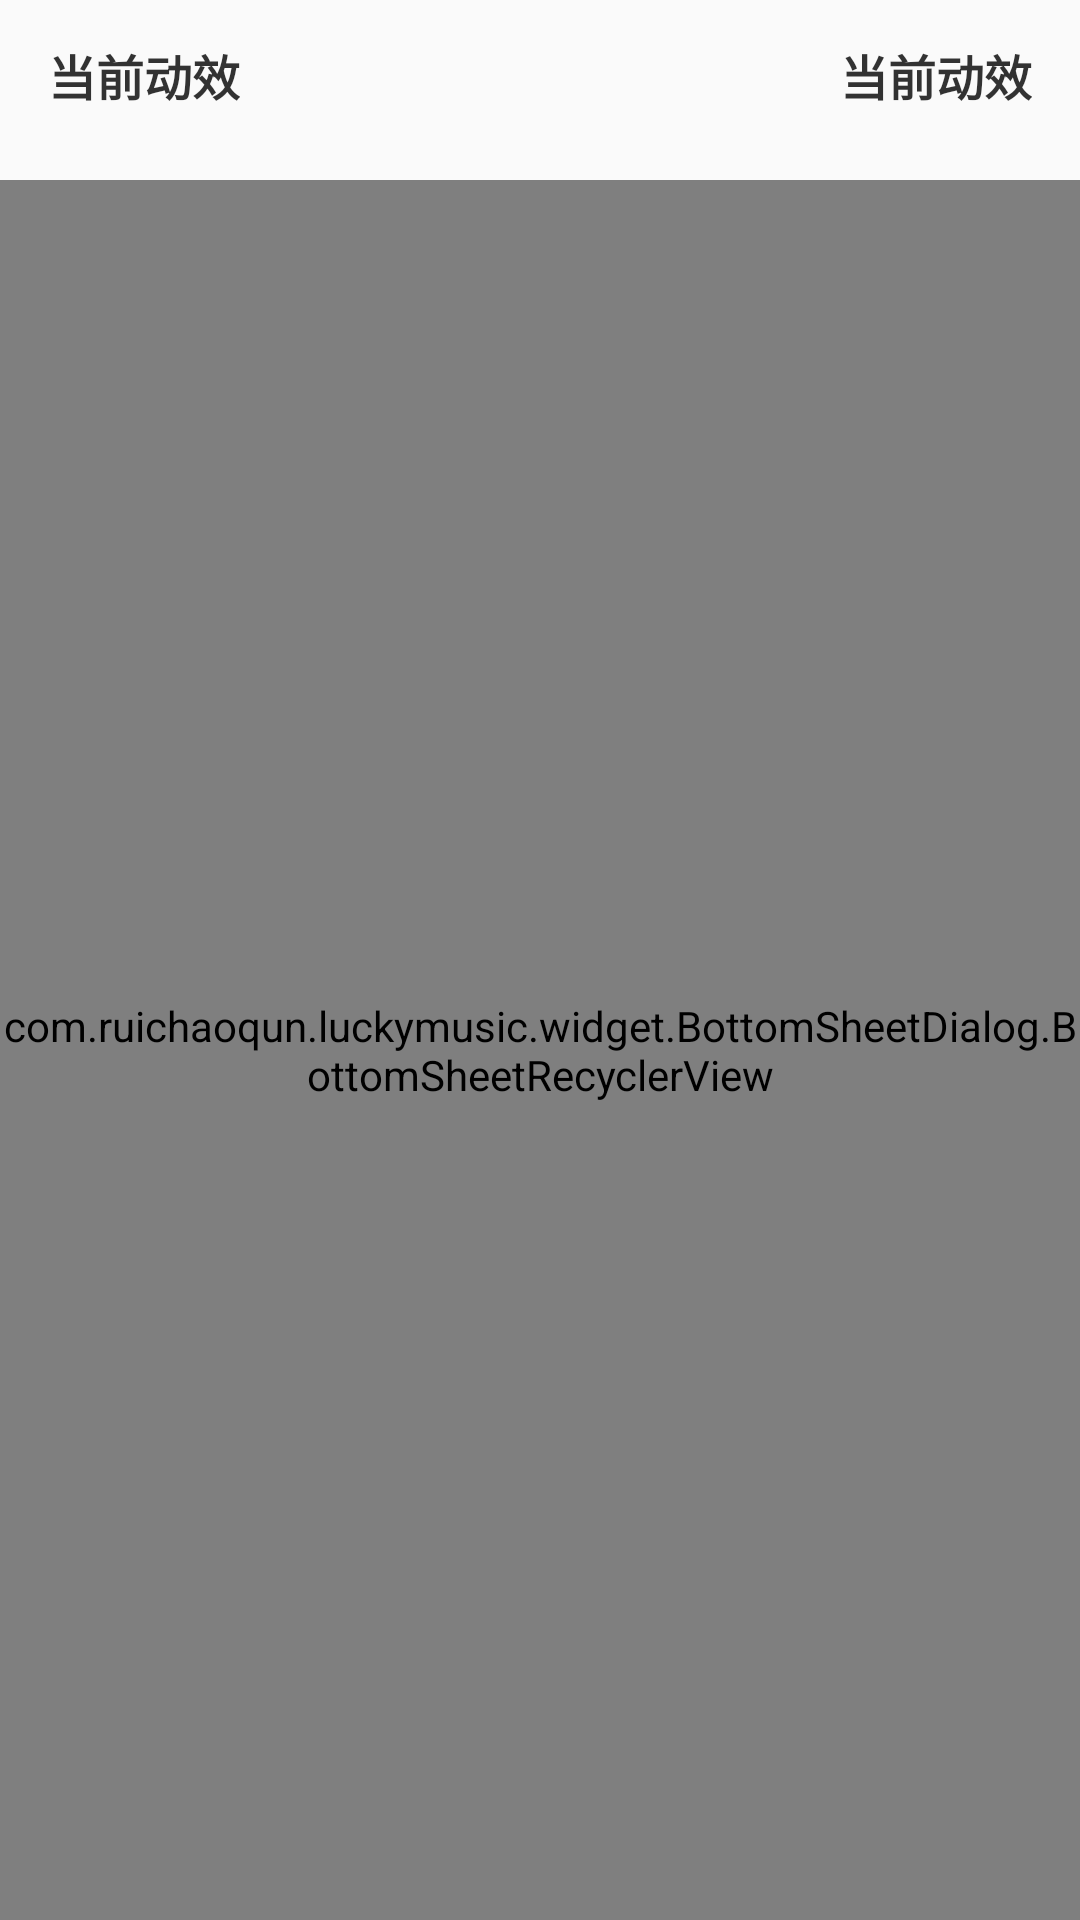

Write the Android layout XML for this screen, with the resource values it uses.
<!-- AndroidManifest.xml: application theme AppTheme -->
<!-- res/layout/dialog_dynamic_effect.xml -->
<?xml version="1.0" encoding="utf-8"?>
<LinearLayout xmlns:android="http://schemas.android.com/apk/res/android"
    android:orientation="vertical" android:layout_width="match_parent"
    android:layout_height="match_parent">
    <RelativeLayout
        android:layout_width="match_parent"
        android:layout_height="wrap_content"
        android:orientation="horizontal">
        <TextView
            android:layout_width="wrap_content"
            android:layout_height="50.0dip"
            android:drawablePadding="7.0dip"
            android:gravity="center_vertical"
            android:paddingLeft="@dimen/activity_horizontal_margin"
            android:text="@string/player_activity_dynamic_effect"
            android:textColor="@color/color_cc000000"
            android:textSize="@dimen/textsize_large"
            android:textStyle="bold"/>
        <TextView
            android:id="@+id/tv_current_effect"
            android:layout_width="wrap_content"
            android:layout_height="50.0dip"
            android:drawablePadding="7.0dip"
            android:gravity="center_vertical"
            android:layout_marginRight="@dimen/activity_horizontal_margin"
            android:text="@string/player_activity_dynamic_effect"
            android:textColor="@color/color_cc000000"
            android:textSize="@dimen/textsize_large"
            android:textStyle="bold"
            android:layout_alignParentRight="true"/>
    </RelativeLayout>
    <com.ruichaoqun.luckymusic.widget.BottomSheetDialog.BottomSheetRecyclerView
        android:id="@+id/rv_effect_list"
        android:layout_width="match_parent"
        android:layout_height="match_parent"
        android:layout_marginTop="10dp"/>
</LinearLayout>
<!-- resources referenced by this layout -->
<resources>
  <color name="color_cc000000">#cc000000</color>
  <dimen name="activity_horizontal_margin">16dp</dimen>
  <dimen name="textsize_large">16sp</dimen>
  <string name="player_activity_dynamic_effect">当前动效</string>
  <style name="AppTheme" parent="Theme.AppCompat.Light.NoActionBar">
          <item name="colorPrimary">@color/colorPrimary</item>
          <item name="colorPrimaryDark">@color/colorPrimaryDark</item>
          <item name="colorAccent">@color/colorAccent</item>
          <item name="actionBarSize">56dp</item>
      </style>
  <color name="colorPrimary">#D53A38</color>
  <color name="colorPrimaryDark">#740A09</color>
  <color name="colorAccent">#D53A38</color>
</resources>
